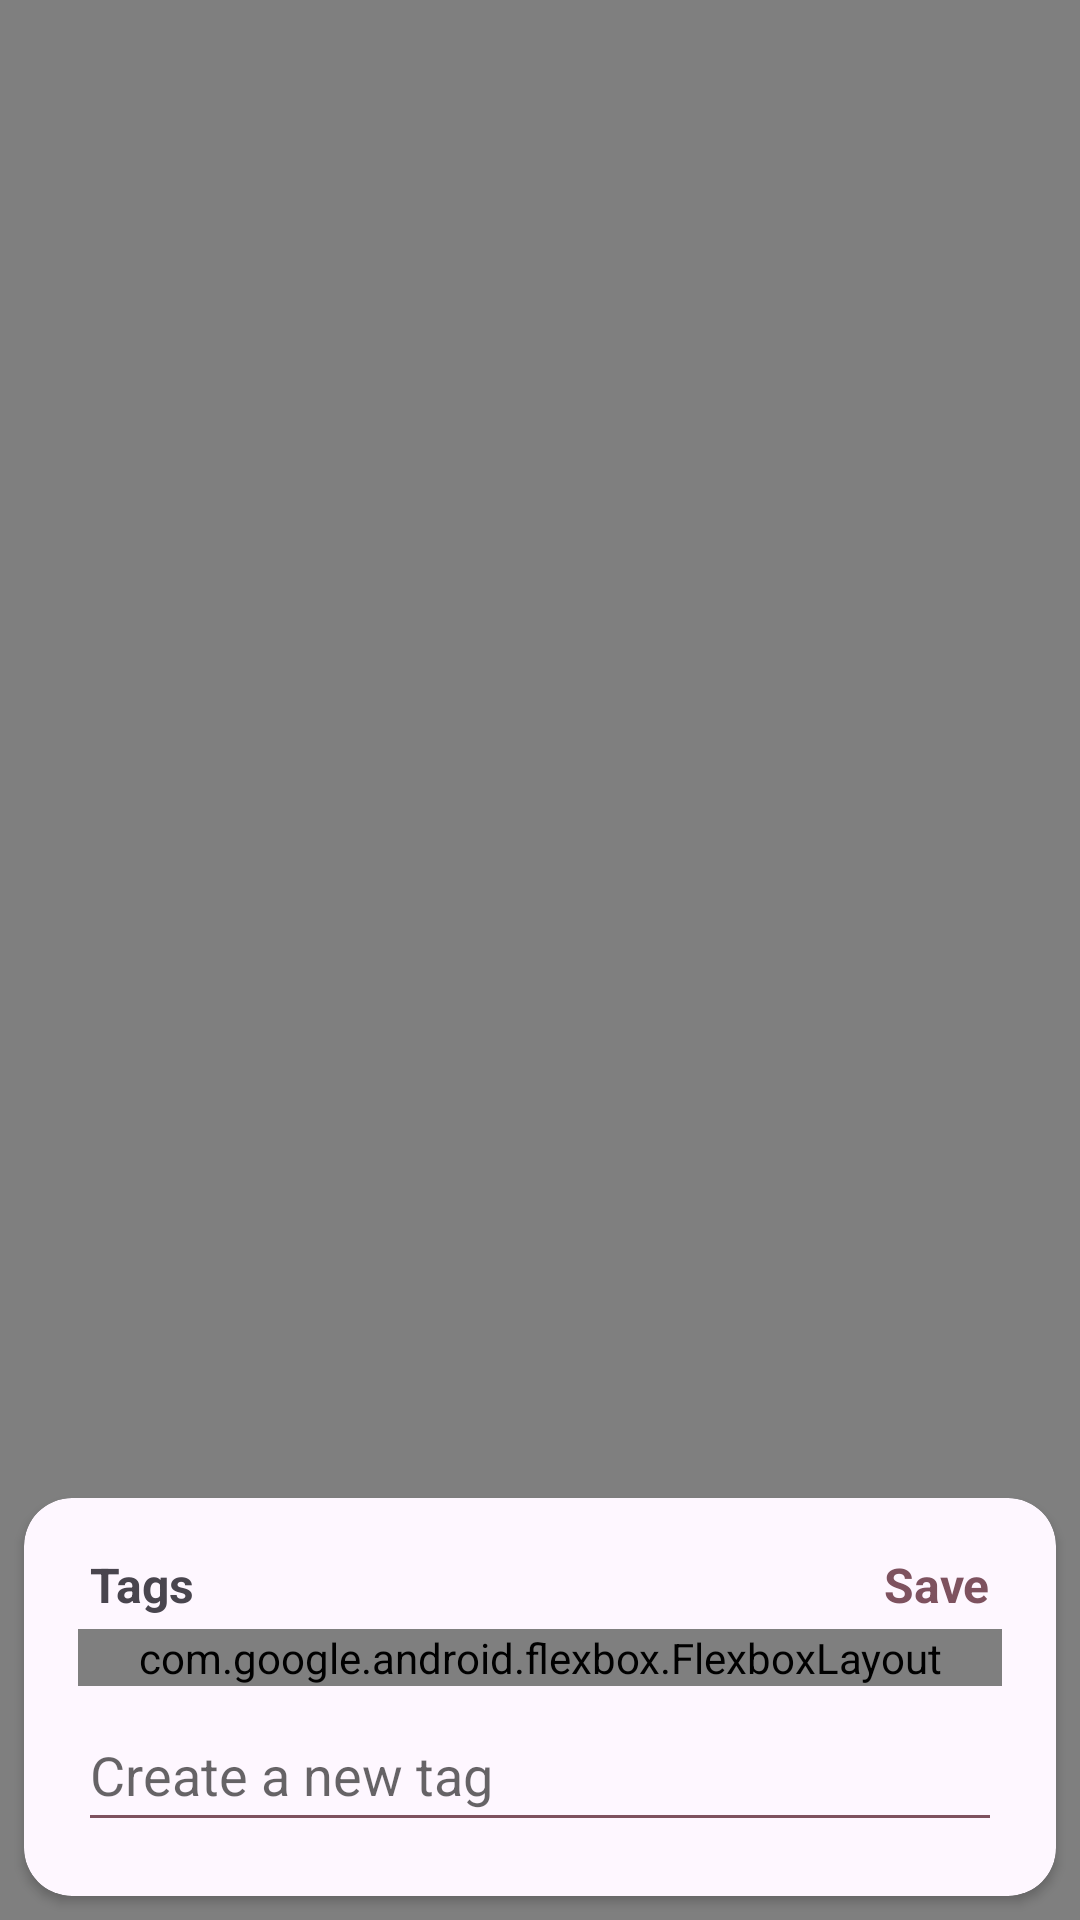

Android layout source for this screen:
<!-- AndroidManifest.xml: application theme AppTheme -->
<!-- res/layout/common_tag_overlay.xml -->
<?xml version="1.0" encoding="utf-8"?>
<RelativeLayout
    xmlns:android="http://schemas.android.com/apk/res/android"
    android:layout_width="match_parent"
    android:layout_height="match_parent"
    xmlns:app="http://schemas.android.com/apk/res-auto"
    android:background="#80000000">

    <androidx.cardview.widget.CardView
        android:layout_width="match_parent"
        android:layout_height="wrap_content"

        android:layout_alignParentStart="true"
        android:layout_alignParentEnd="true"
        android:layout_alignParentBottom="true"
        app:cardBackgroundColor="@color/md_theme_surface"
        app:cardCornerRadius="16dp"
        android:layout_margin="8dp"
        >

        <LinearLayout
            android:layout_width="match_parent"
            android:layout_height="wrap_content"
            android:orientation="vertical"
            android:padding="18dp"
            >

            <androidx.constraintlayout.widget.ConstraintLayout
                android:layout_width="match_parent"
                android:layout_height="wrap_content"
                android:orientation="horizontal"
                android:paddingHorizontal="4dp"
                >

                <TextView
                    android:layout_width="wrap_content"
                    android:layout_height="wrap_content"
                    android:text="Tags"
                    android:textColor="@color/md_theme_onSurfaceVariant"
                    android:textSize="16sp"
                    android:textStyle="bold"
                    app:layout_constraintBottom_toBottomOf="parent"
                    app:layout_constraintStart_toStartOf="parent"
                    app:layout_constraintTop_toTopOf="parent" />

                <TextView
                    android:id="@+id/saveButton"
                    android:layout_width="wrap_content"
                    android:layout_height="wrap_content"
                    app:layout_constraintBottom_toBottomOf="parent"
                    app:layout_constraintEnd_toEndOf="parent"
                    app:layout_constraintTop_toTopOf="parent"
                    android:textColor="@color/md_theme_tertiary"
                    android:text="Save"
                    android:textSize="16sp"
                    android:textStyle="bold"
                    android:clickable="true"
                    />
            </androidx.constraintlayout.widget.ConstraintLayout>

            <ScrollView
                android:layout_width="match_parent"
                android:layout_height="0dp"
                android:layout_weight="1"
                android:layout_marginVertical="4dp"
                >

                <com.google.android.flexbox.FlexboxLayout
                    android:id="@+id/tagLayout"
                    android:layout_width="match_parent"
                    android:layout_height="wrap_content"
                    app:flexWrap="wrap"
                    app:justifyContent="flex_start">

                </com.google.android.flexbox.FlexboxLayout>

            </ScrollView>

            <EditText
                android:id="@+id/tagEditText"
                android:layout_width="match_parent"
                android:layout_height="48dp"
                android:autofillHints="tag"
                android:hint="Create a new tag"
                android:backgroundTint="@color/md_theme_tertiary"
                android:inputType="text" />

        </LinearLayout>


    </androidx.cardview.widget.CardView>


</RelativeLayout>
<!-- resources referenced by this layout -->
<resources>
  <color name="md_theme_onSurfaceVariant">#49454E</color>
  <color name="md_theme_surface">#FEF7FF</color>
  <color name="md_theme_tertiary">#7E525F</color>
</resources>
